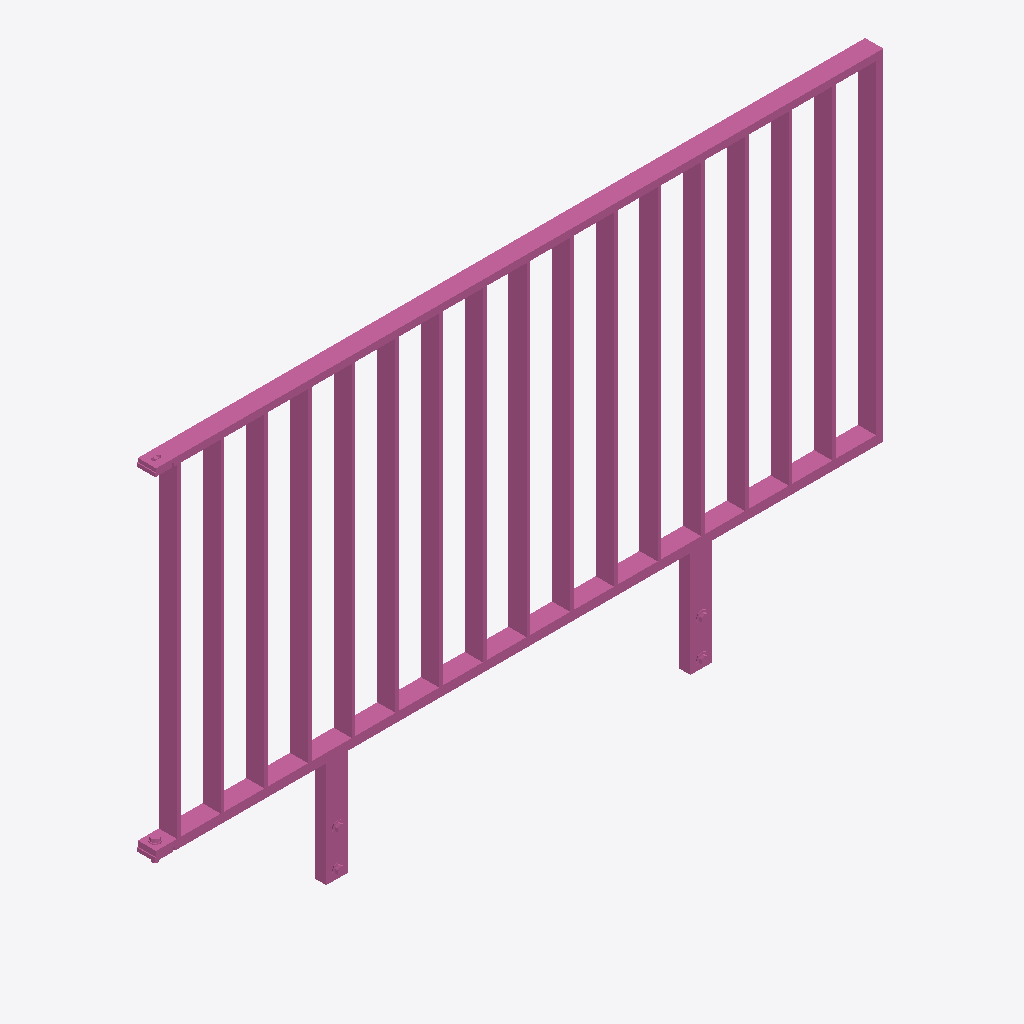
Isometric view of an IFC building model (IFC-SPF (STEP), schema IFC4, length unit metre), seen from the south-west, elements coloured by IFC class: 1 railing (pink).
Extent 2.0 m × 0.1 m × 1.2 m (x, y, z). Storeys (1): Ebene 0 at 0.00 m. Elements (1): 1 IfcRailing.

HEADER;
FILE_DESCRIPTION(('ViewDefinition [CoordinationView_V2.0]','ExchangeRequirement []'),'2;1');
FILE_NAME('','2024-05-07T10:33:51',(''),(''),'ODA IFC SDK 22.6','22.1.1.516 - Exporter 22.1.1.516 - Default UI','');
FILE_SCHEMA(('IFC4'));
ENDSEC;
DATA;
#93=IFCPROJECT('3JkdSrIPPFBg8WI9Yiw3Uw',#20,'',$,$,'','',(#86),#83);
#105=IFCSITE('3JkdSrIPPFBg8WI9Yiw3Uu',#20,'Default',$,$,#104,$,$,.ELEMENT.,(42,24,53,508911),(-71,-15,-29,-58837),0.0,$,$);
#95=IFCBUILDING('3JkdSrIPPFBg8WI9Yiw3Ux',#20,'',$,$,#16,$,'',.ELEMENT.,$,$,#94);
#98=IFCBUILDINGSTOREY('3JkdSrIPPFBg8WI9XJ5yzH',#20,'Ebene 0',$,'Ebene:Ebene 1',#97,$,'Ebene 0',.ELEMENT.,0.0);
#773=IFCRAILING('0FMyrE4zn1igQrSQvEA4hm',#20,'DB_Gelaender_S01_S12_Pass_Rechts:DB_Gelaender_S01_S12_Pass_Rechts:14891418',$,'DB_Gelaender_S01_S12_Pass_Rechts:DB_Gelaender_S01_S12_Pass_Rechts',#772,#769,'14891418',.NOTDEFINED.);
ENDSEC;
